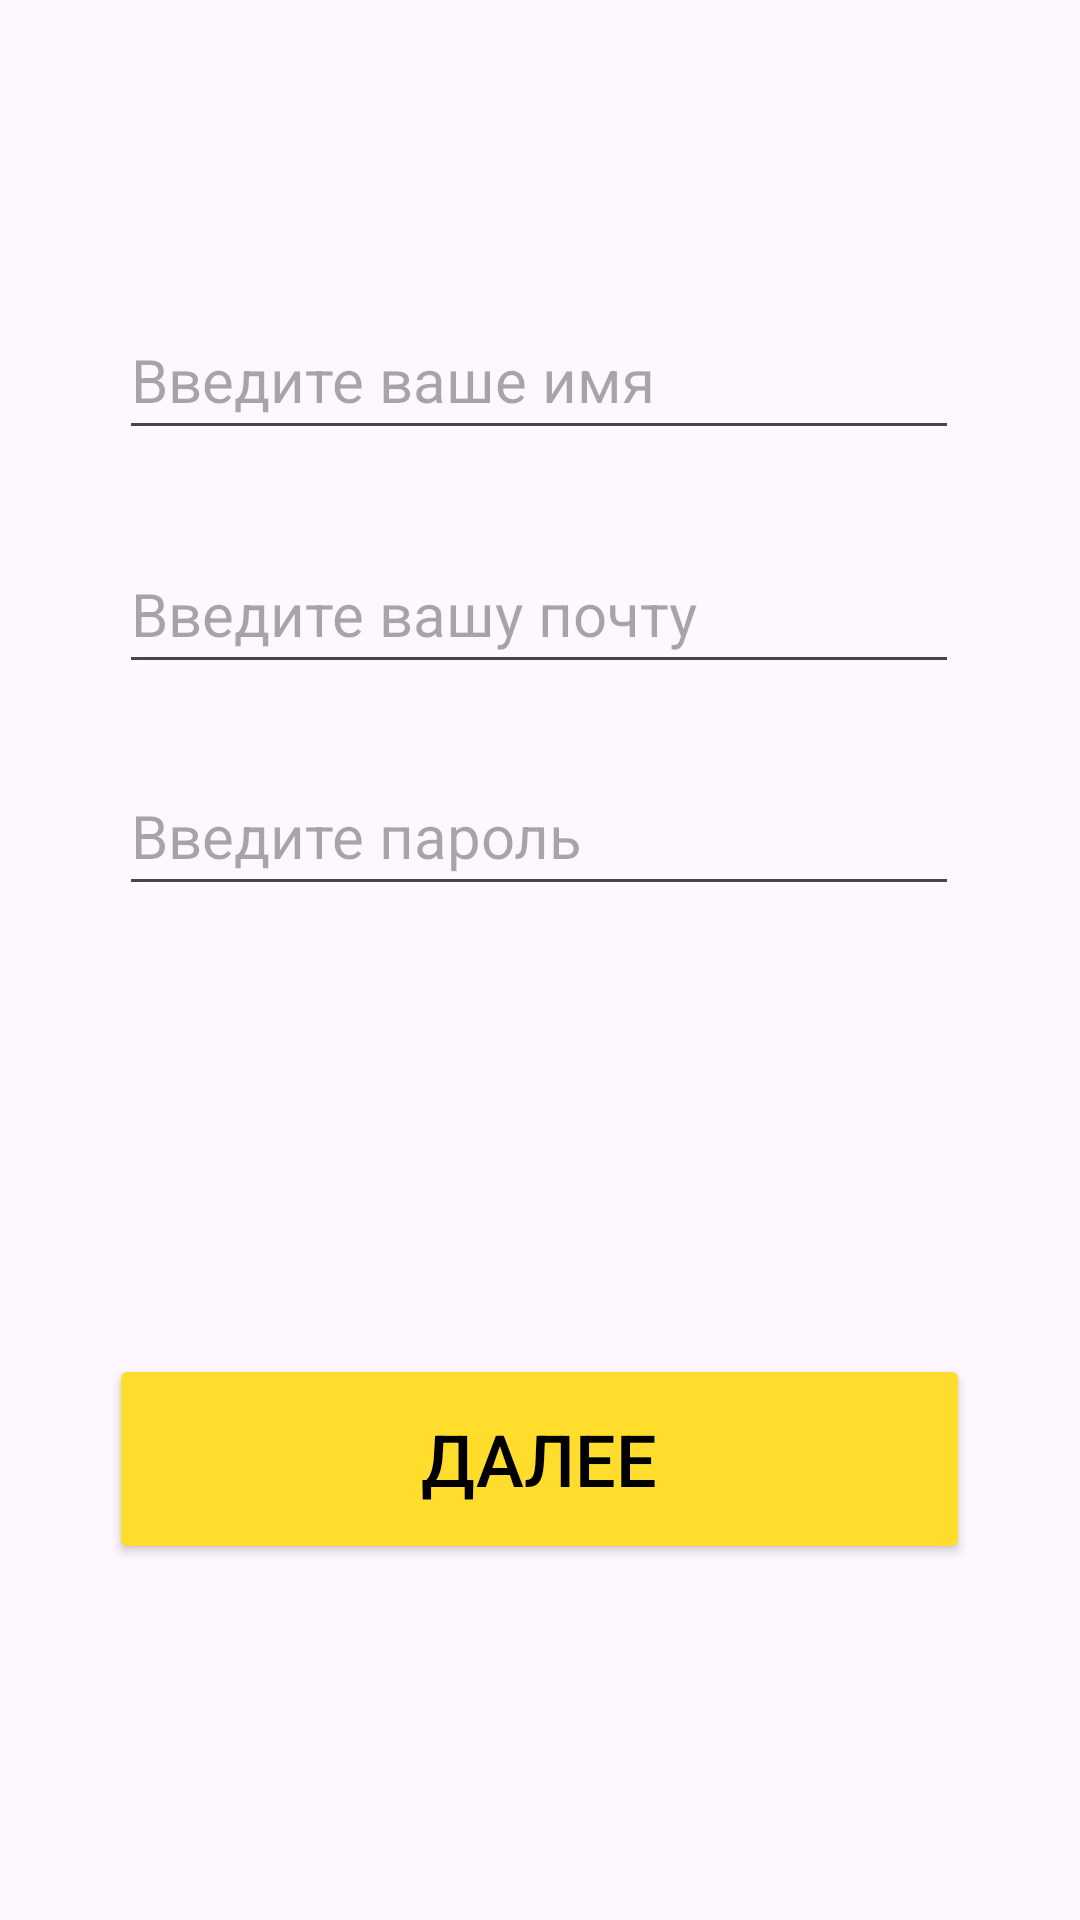

The Android layout XML behind this screen, and the referenced resources:
<!-- AndroidManifest.xml: application theme Theme.Tuchet -->
<!-- res/layout/register_activity.xml -->
<?xml version="1.0" encoding="utf-8"?>
<androidx.constraintlayout.widget.ConstraintLayout xmlns:android="http://schemas.android.com/apk/res/android"
    android:layout_width="match_parent"
    android:layout_height="match_parent"
    xmlns:app="http://schemas.android.com/apk/res-auto">


    <Button
        android:id="@+id/button_apply"
        android:layout_width="287dp"
        android:layout_height="70dp"
        android:onClick="toMain"
        android:text="Далее"
        android:backgroundTint="@color/Tyellow"
        android:textColor="@color/black"
        android:textSize="24sp"
        app:layout_constraintBottom_toBottomOf="parent"
        app:layout_constraintEnd_toEndOf="parent"
        app:layout_constraintHorizontal_bias="0.497"
        app:layout_constraintStart_toStartOf="parent"
        app:layout_constraintTop_toTopOf="parent"
        app:layout_constraintVertical_bias="0.792" />

    <EditText
        android:id="@+id/plain_text_name"
        android:layout_width="280sp"
        android:layout_height="50sp"
        android:layout_marginTop="100dp"
        android:hint="Введите ваше имя"
        android:inputType="text"
        android:textSize="20sp"
        app:layout_constraintEnd_toEndOf="parent"
        app:layout_constraintHorizontal_bias="0.496"
        app:layout_constraintStart_toStartOf="parent"
        app:layout_constraintTop_toTopOf="parent" />

    <EditText
        android:id="@+id/plain_text_login"
        android:layout_width="280sp"
        android:layout_height="50sp"
        android:layout_marginTop="28dp"
        android:hint="Введите вашу почту"
        android:inputType="text"
        android:textSize="20sp"
        app:layout_constraintEnd_toEndOf="parent"
        app:layout_constraintHorizontal_bias="0.496"
        app:layout_constraintStart_toStartOf="parent"
        app:layout_constraintTop_toBottomOf="@+id/plain_text_name" />

    <EditText
        android:id="@+id/plain_text_pass"
        android:layout_width="280sp"
        android:layout_height="50sp"
        android:layout_marginTop="24dp"
        android:hint="Введите пароль"
        android:inputType="text"
        android:textSize="20sp"
        app:layout_constraintEnd_toEndOf="parent"
        app:layout_constraintHorizontal_bias="0.496"
        app:layout_constraintStart_toStartOf="parent"
        app:layout_constraintTop_toBottomOf="@+id/plain_text_login" />


</androidx.constraintlayout.widget.ConstraintLayout>
<!-- resources referenced by this layout -->
<resources>
  <color name="Tyellow">#FFDD2D</color>
  <color name="black">#FF000000</color>
  <style name="Theme.Tuchet" parent="Base.Theme.Tuchet" />
  <style name="Base.Theme.Tuchet" parent="Theme.Material3.DayNight.NoActionBar">
          
          
      </style>
</resources>
